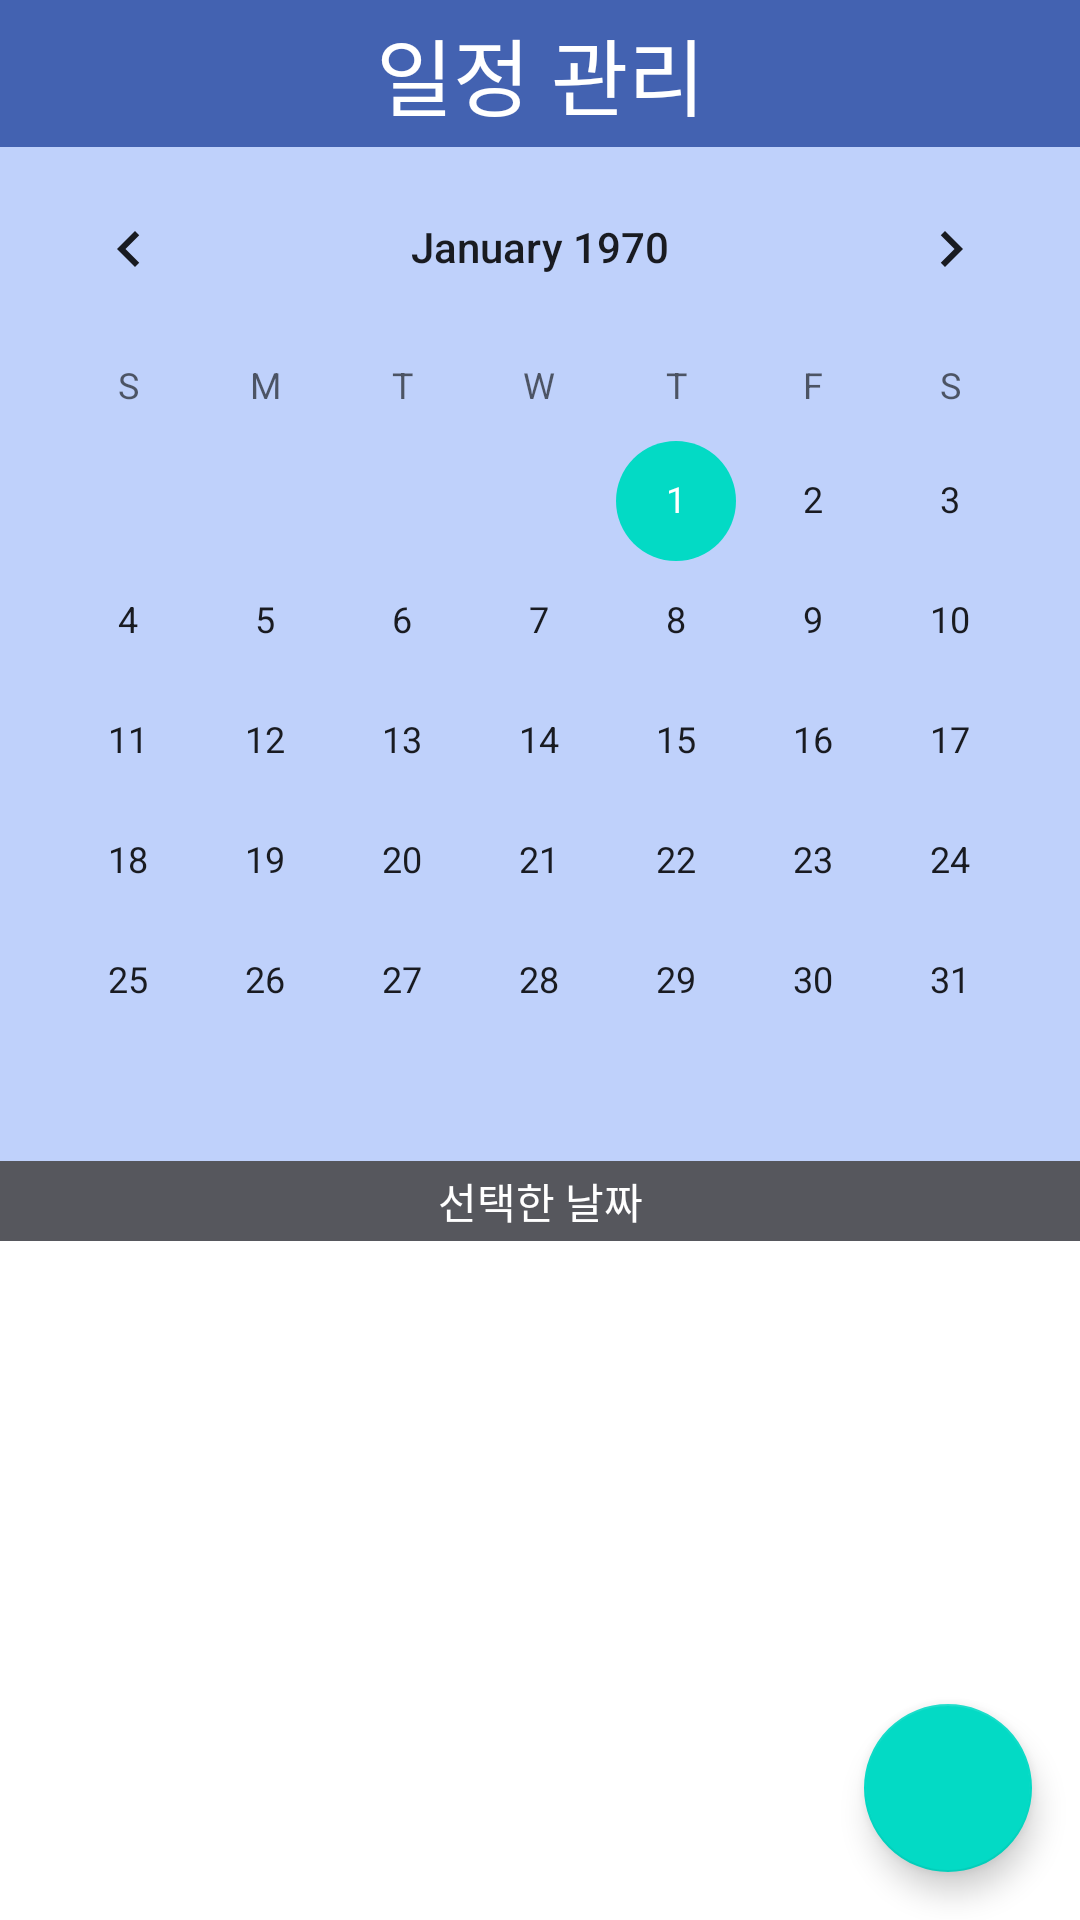

Here is an Android app screen rendered from its layout file. Give the layout XML and the strings, colors and styles it references.
<!-- AndroidManifest.xml: application theme Theme.Team3_Orda_Diary -->
<!-- res/layout/fragment_to_do_list.xml -->
<?xml version="1.0" encoding="utf-8"?>
<androidx.constraintlayout.widget.ConstraintLayout xmlns:android="http://schemas.android.com/apk/res/android"
    xmlns:app="http://schemas.android.com/apk/res-auto"
    android:layout_width="match_parent"
    android:layout_height="match_parent">

    <TextView
        android:id="@+id/tv_schedule_title"
        android:layout_width="match_parent"
        android:layout_height="wrap_content"
        android:background="@color/calendar_title"
        android:fontFamily="@font/nanumleo_bold"
        android:gravity="center"
        android:padding="4dp"
        android:text="@string/todo_list_title"
        android:textColor="@color/white"
        android:textSize="28sp"
        app:layout_constraintEnd_toEndOf="parent"
        app:layout_constraintStart_toStartOf="parent"
        app:layout_constraintTop_toTopOf="parent" />

    <CalendarView
        android:id="@+id/todo_calendar"
        android:layout_width="match_parent"
        android:layout_height="wrap_content"
        android:background="@color/calendar_background"
        app:layout_constraintEnd_toEndOf="parent"
        app:layout_constraintStart_toStartOf="parent"
        app:layout_constraintTop_toBottomOf="@id/tv_schedule_title" />

    <TextView
        android:id="@+id/todo_today"
        android:layout_width="match_parent"
        android:layout_height="wrap_content"
        android:background="@color/calendar_bottom"
        android:gravity="center"
        android:padding="3dp"
        android:text="@string/todo_today_placeholder"
        android:textColor="@color/white"
        app:layout_constraintEnd_toEndOf="parent"
        app:layout_constraintStart_toStartOf="parent"
        app:layout_constraintTop_toBottomOf="@id/todo_calendar" />

    <androidx.recyclerview.widget.RecyclerView
        android:id="@+id/rv_todo"
        android:layout_width="match_parent"
        android:layout_height="wrap_content"
        app:layoutManager="androidx.recyclerview.widget.LinearLayoutManager"
        app:layout_constraintBottom_toTopOf="@id/todo_btn_write"
        app:layout_constraintEnd_toEndOf="parent"
        app:layout_constraintHeight="ture"
        app:layout_constraintStart_toStartOf="parent"
        app:layout_constraintTop_toBottomOf="@id/todo_today"
        app:layout_constraintVertical_bias="0" />

    <com.google.android.material.floatingactionbutton.FloatingActionButton
        android:id="@+id/todo_btn_write"
        android:layout_width="wrap_content"
        android:layout_height="wrap_content"
        android:layout_marginEnd="16dp"
        android:layout_marginBottom="16dp"
        android:contentDescription="@string/todo_today_contentDescription_floating_btn"
        app:layout_constraintBottom_toBottomOf="parent"
        app:layout_constraintEnd_toEndOf="parent"
        app:srcCompat="@drawable/ic_baseline_add_24" />
</androidx.constraintlayout.widget.ConstraintLayout>
<!-- resources referenced by this layout -->
<resources>
  <color name="calendar_background">#BFD1FB</color>
  <color name="calendar_bottom">#56575D</color>
  <color name="calendar_title">#4362B1</color>
  <color name="white">#FFFFFFFF</color>
  <string name="todo_list_title">일정 관리</string>
  <string name="todo_today_contentDescription_floating_btn">일정을 생성하는 버튼입니다.</string>
  <string name="todo_today_placeholder">선택한 날짜</string>
  <style name="Theme.Team3_Orda_Diary" parent="Theme.MaterialComponents.DayNight.NoActionBar">
          
          <item name="colorPrimary">@color/main</item>
          <item name="colorPrimaryVariant">@color/purple_700</item>
          <item name="colorOnPrimary">@color/white</item>
          
          <item name="colorSecondary">@color/teal_200</item>
          <item name="colorSecondaryVariant">@color/teal_700</item>
          <item name="colorOnSecondary">@color/black</item>
          
          <item name="android:statusBarColor">?attr/colorPrimaryVariant</item>
          
  
      </style>
  <color name="main">#5F7DE7</color>
  <color name="purple_700">#FF3700B3</color>
  <color name="teal_200">#FF03DAC5</color>
  <color name="teal_700">#FF018786</color>
  <color name="black">#FF000000</color>
</resources>
